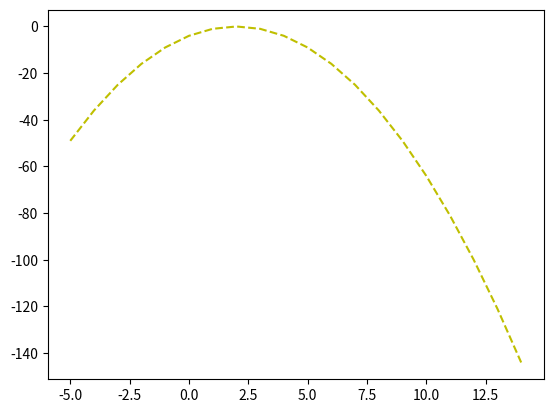

Write the Python code that produced this figure. (Note: this script raises an exception after producing the figure.)
import matplotlib.pyplot as plt


def main():
    xs = range(-5, 15)
    ys = [-(x - 2) ** 2 for x in xs]

    plt.plot(xs, ys, 'y--')
    plt.annotate(s='Max', xy=(2.5, -5), xytext=(2,-25),
                 arrowprops={'color': 'black', 'width': 2})
    plt.title('Plot of $-(x - 2)^2$')

    plt.show()


if __name__ == "__main__":
    main()
